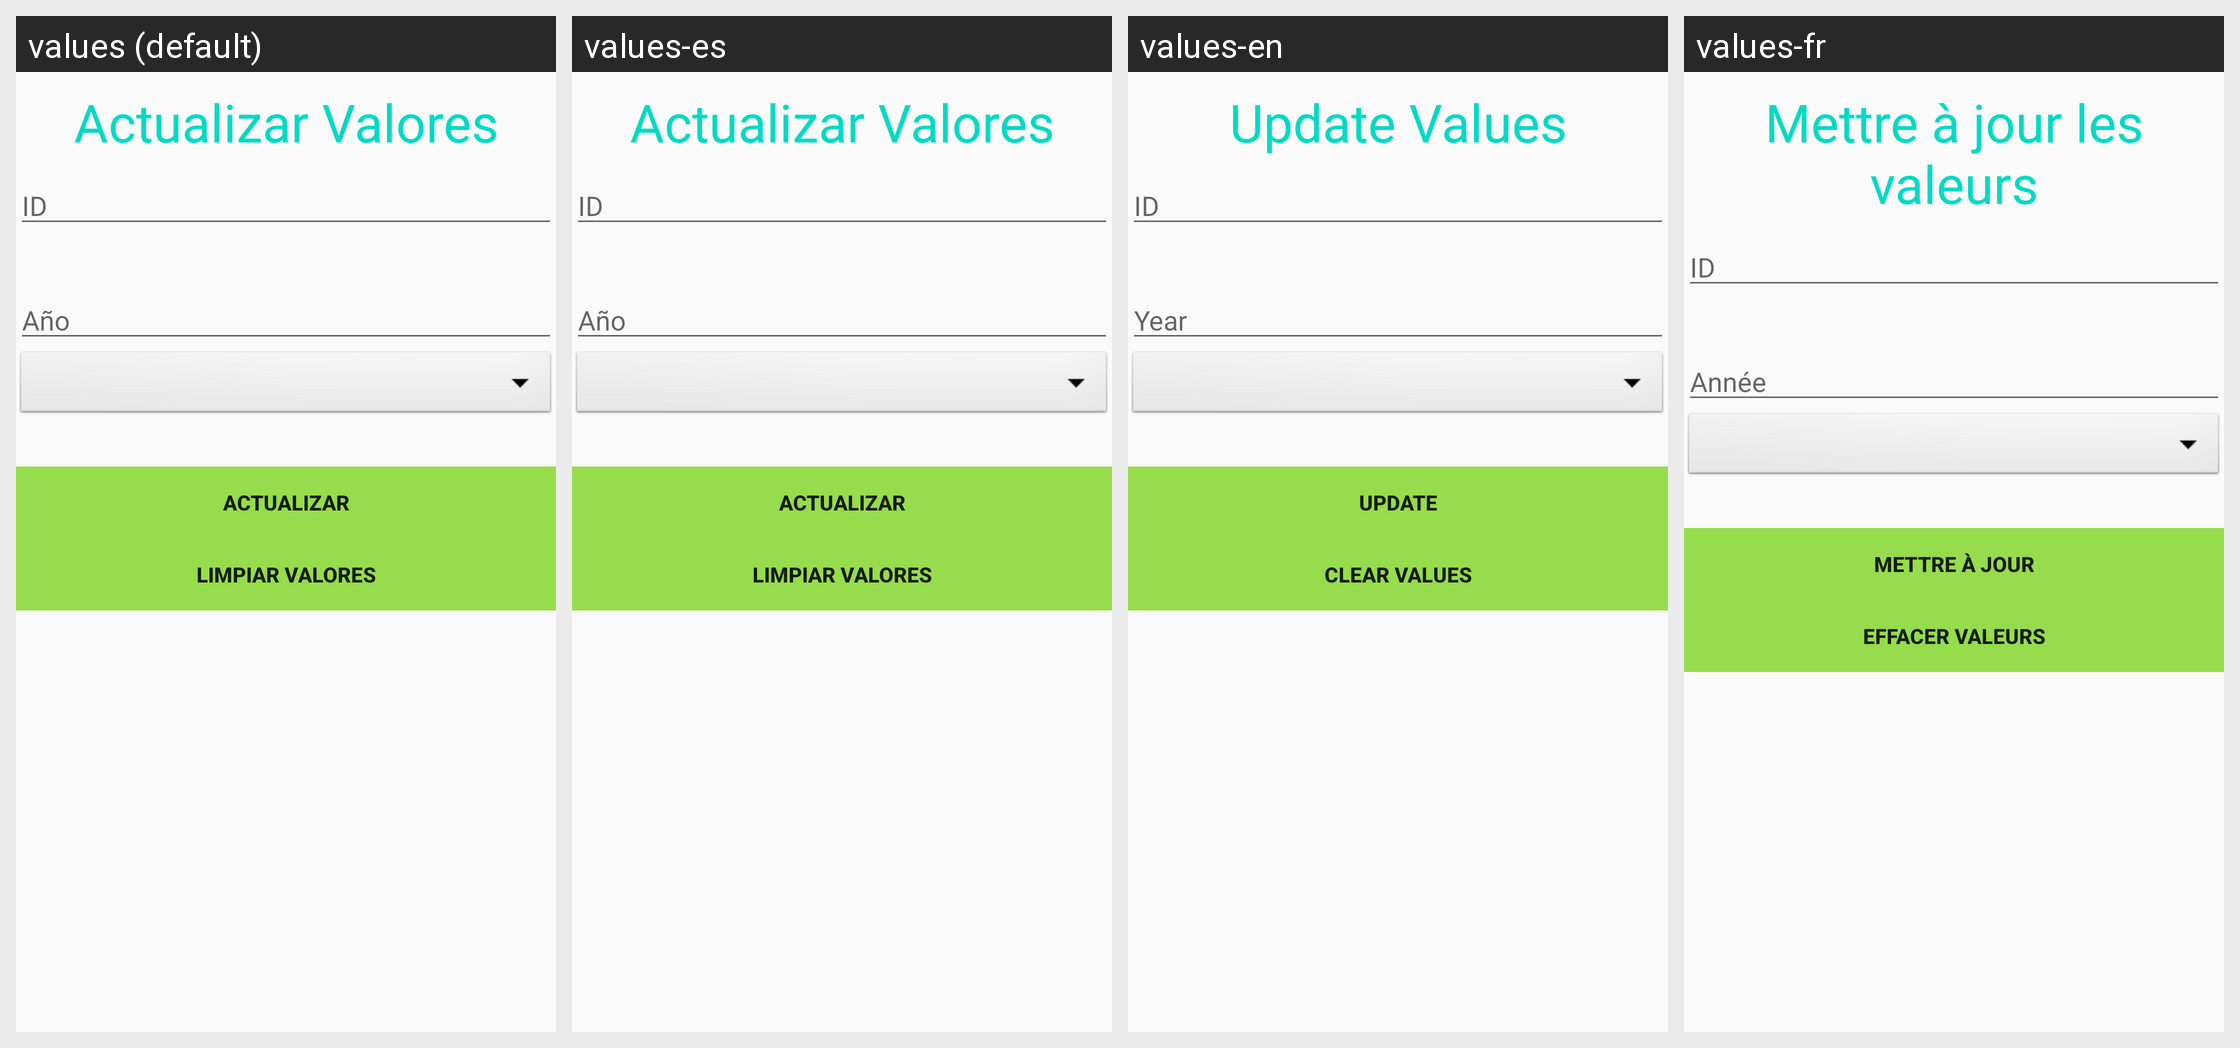

Locale-by-locale string values for the Android screen shown in this grid:
Android screen res/layout/activity_ciclo_actualizar.xml rendered under 4 locales, left to right: values (default), values-es, values-en, values-fr. Device: Nexus 5 (rendered at 1080×1920; each locale shown at half size, 540×960, under a caption strip naming it); theme AppTheme.
Strings drawn on this screen, with the default value and each locale's value (text and hints the layout hard-codes, and strings that could not be matched under every locale, appear in the picture but are not listed):

ActualizarCicloHeader
  values: Actualizar Valores
  values-es: Actualizar Valores
  values-en: Update Values
  values-fr: Mettre à jour les valeurs

InsertarCicloHint1
  values: ID
  values-es: ID  [not translated; the default value is used]
  values-en: ID  [not translated; the default value is used]
  values-fr: ID  [not translated; the default value is used]

InsertarCicloHint2
  values: Año
  values-es: Año
  values-en: Year
  values-fr: Année

ActualizarCicloButton1
  values: Actualizar
  values-es: Actualizar
  values-en: Update
  values-fr: Mettre à jour

InsertarCicloButton2
  values: Limpiar Valores
  values-es: Limpiar Valores
  values-en: Clear Values
  values-fr: Effacer valeurs
